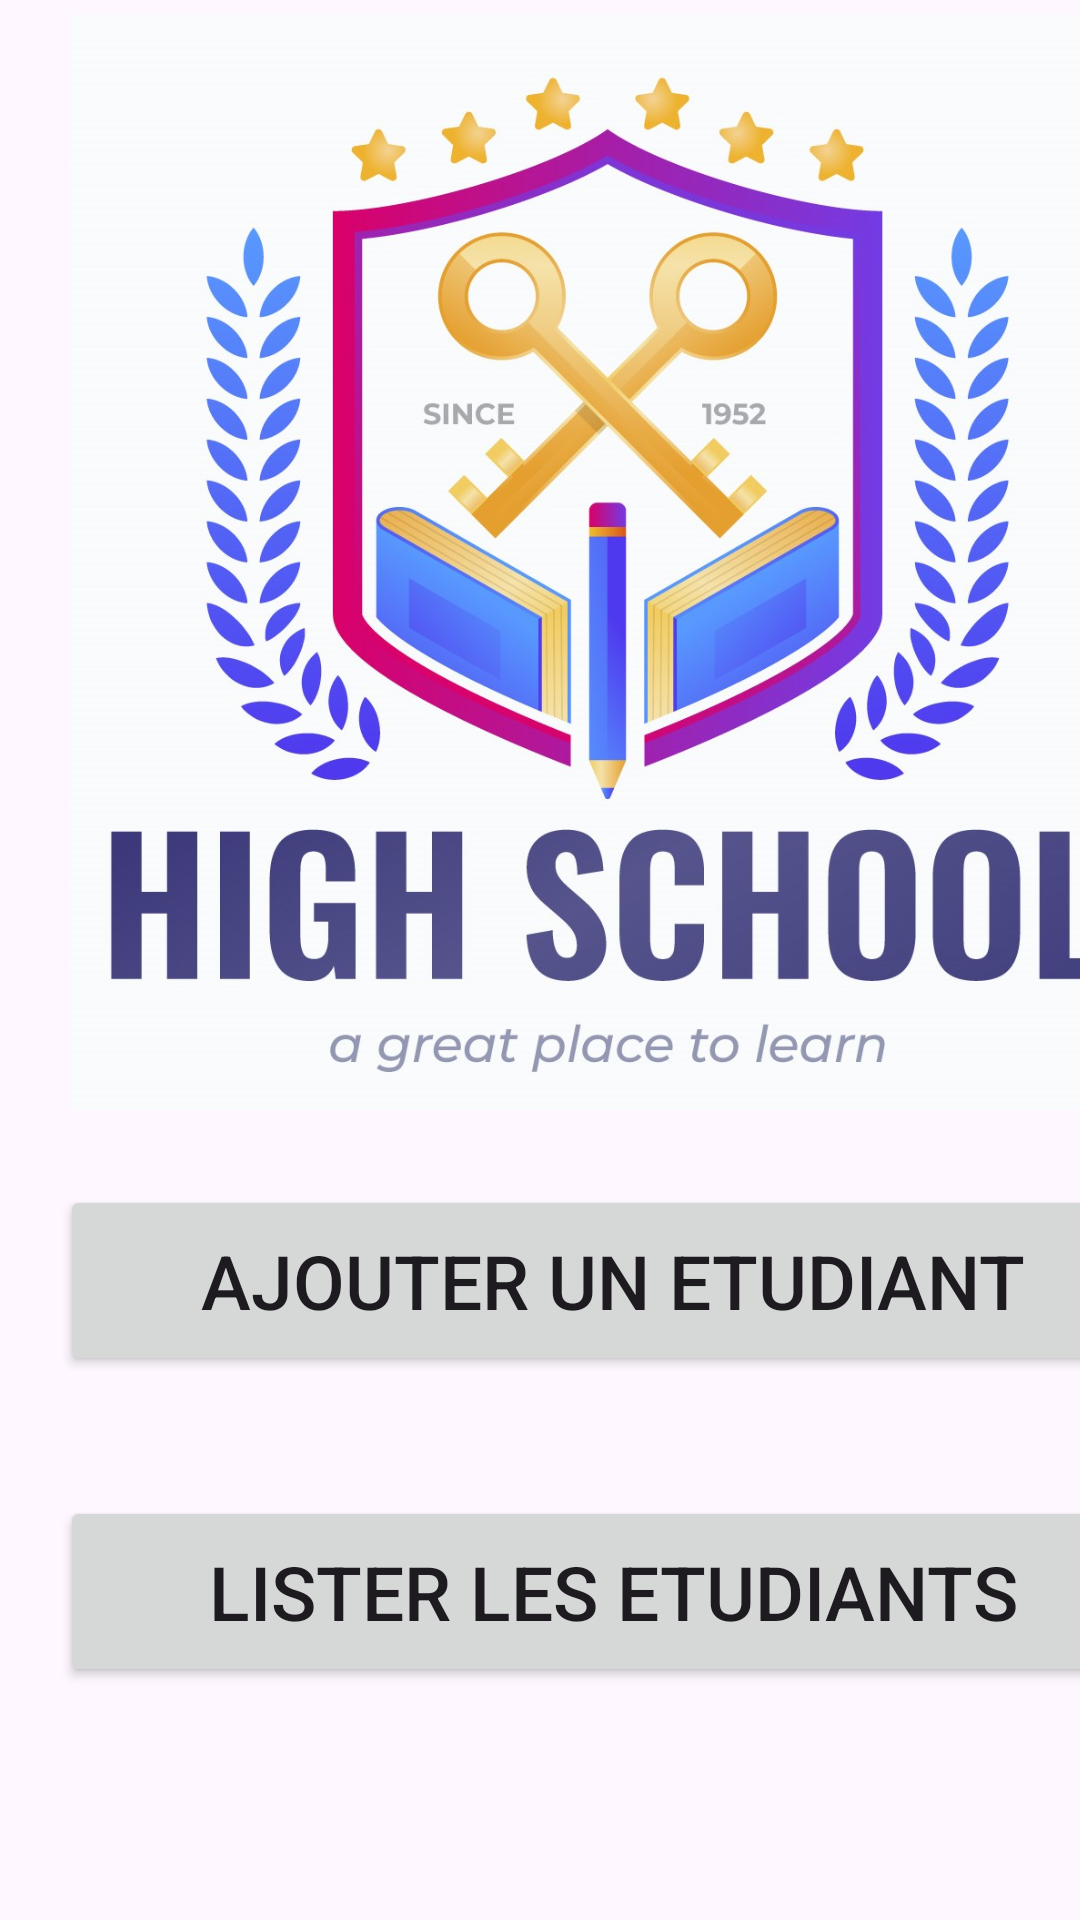

Layout XML and referenced resources for this Android screen:
<!-- AndroidManifest.xml: application theme Theme.Ikitama_larose_crud_db_interne -->
<!-- res/layout/activity_main.xml -->
<?xml version="1.0" encoding="utf-8"?>
<androidx.constraintlayout.widget.ConstraintLayout xmlns:android="http://schemas.android.com/apk/res/android"
    xmlns:app="http://schemas.android.com/apk/res-auto"
    xmlns:tools="http://schemas.android.com/tools"
    android:layout_width="match_parent"
    android:layout_height="match_parent"
    tools:context=".MainActivity">

    <LinearLayout
        android:layout_width="409dp"
        android:layout_height="729dp"
        android:orientation="vertical"
        tools:layout_editor_absoluteX="1dp"
        tools:layout_editor_absoluteY="1dp"
        tools:ignore="MissingConstraints">

        <ImageView
            android:id="@+id/imageView"
            android:layout_width="363dp"
            android:layout_height="375dp"
            android:layout_gravity="center"
            app:srcCompat="@drawable/logo" />

        <Button
            android:id="@+id/btnStudentFormular"
            android:layout_width="match_parent"
            android:layout_height="wrap_content"
            android:layout_margin="20dp"
            android:padding="15dp"
            android:text="Ajouter un Etudiant"
            android:textSize="25sp" />

        <Button
            android:id="@+id/btnStudentList"
            android:layout_width="match_parent"
            android:layout_height="wrap_content"
            android:layout_margin="20dp"
            android:padding="15dp"
            android:text="Lister les Etudiants"
            android:textSize="25sp" />

    </LinearLayout>
</androidx.constraintlayout.widget.ConstraintLayout>
<!-- resources referenced by this layout -->
<resources>
  <!-- drawable logo: jpg bitmap (drawable, 196728 bytes) -->
  <style name="Theme.Ikitama_larose_crud_db_interne" parent="Base.Theme.Ikitama_larose_crud_db_interne" />
  <style name="Base.Theme.Ikitama_larose_crud_db_interne" parent="Theme.Material3.DayNight.NoActionBar">
          
          
      </style>
</resources>
